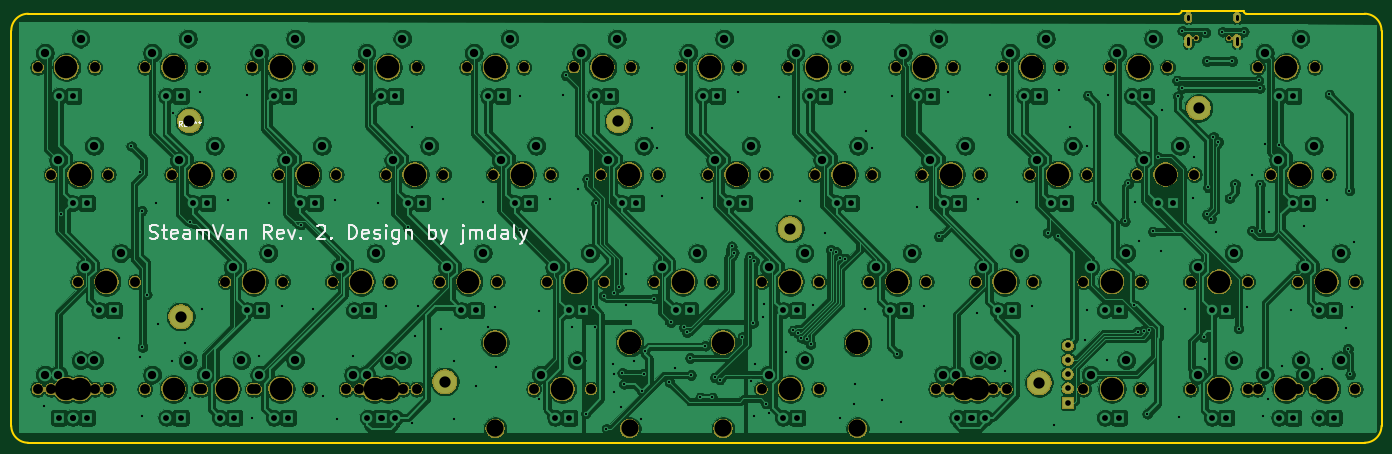
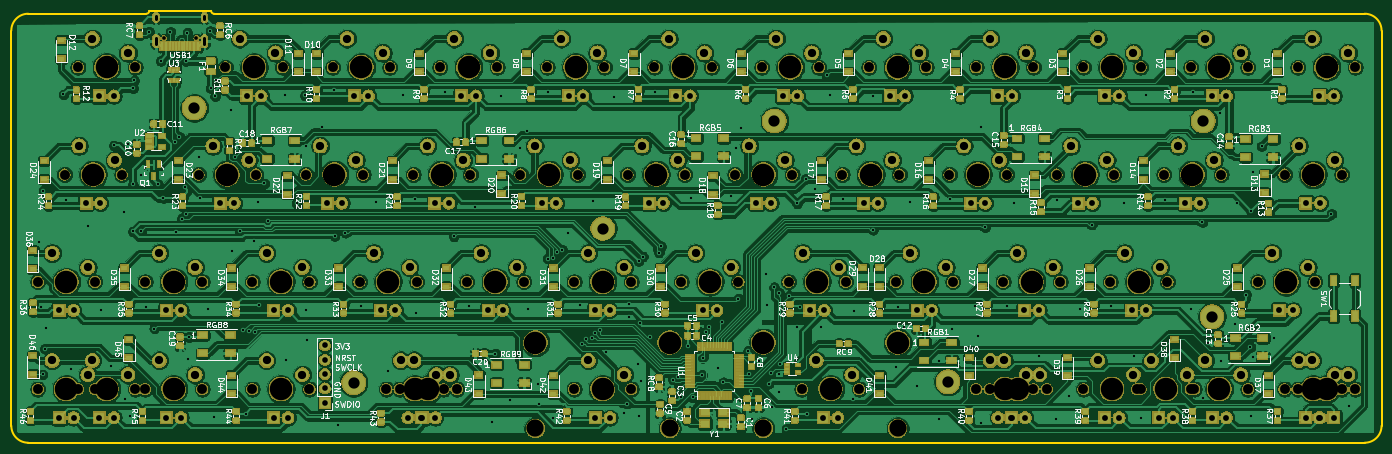
Circuit board: 11 layer files. Board 243.4 x 76.7 mm.
- bottom_copper: steamvan-B.Cu.gbl (1154696 bytes)
- bottom_mask: steamvan-B.Mask.gbs (523730 bytes)
- paste: steamvan-B.Paste.gbp (252804 bytes)
- bottom_silk: steamvan-B.SilkS.gbo (146966 bytes)
- outline: steamvan-Edge.Cuts.gm1 (1319 bytes)
- top_copper: steamvan-F.Cu.gtl (601961 bytes)
- top_mask: steamvan-F.Mask.gts (161395 bytes)
- paste: steamvan-F.Paste.gtp (559 bytes)
- top_silk: steamvan-F.SilkS.gto (8905 bytes)
- drill: steamvan-NPTH.drl (2583 bytes)
- drill: steamvan-PTH.drl (6361 bytes)

=== bottom_copper: steamvan-B.Cu.gbl (1154696 bytes, source omitted) ===
=== bottom_mask: steamvan-B.Mask.gbs (523730 bytes, source omitted) ===
=== paste: steamvan-B.Paste.gbp (252804 bytes, source omitted) ===
=== bottom_silk: steamvan-B.SilkS.gbo (146966 bytes, source omitted) ===
=== outline: steamvan-Edge.Cuts.gm1 ===
G04 #@! TF.GenerationSoftware,KiCad,Pcbnew,5.0.2-bee76a0~70~ubuntu16.04.1*
G04 #@! TF.CreationDate,2019-07-08T22:35:10-04:00*
G04 #@! TF.ProjectId,steamvan,73746561-6d76-4616-9e2e-6b696361645f,rev?*
G04 #@! TF.SameCoordinates,PX43ec160PY7dabae0*
G04 #@! TF.FileFunction,Profile,NP*
%FSLAX46Y46*%
G04 Gerber Fmt 4.6, Leading zero omitted, Abs format (unit mm)*
G04 Created by KiCad (PCBNEW 5.0.2-bee76a0~70~ubuntu16.04.1) date Mon 08 Jul 2019 10:35:10 PM EDT*
%MOMM*%
%LPD*%
G01*
G04 APERTURE LIST*
G04 #@! TA.AperFunction,NonConductor*
%ADD10C,0.300000*%
G04 #@! TD*
G04 APERTURE END LIST*
D10*
G04 #@! TO.C,REF\002A\002A*
X243355693Y2995299D02*
G75*
G02X240355693Y-4701I-3000000J0D01*
G01*
X2968400Y-4701D02*
G75*
G02X-31600Y2995299I0J3000000D01*
G01*
X207855693Y76695200D02*
G75*
G02X207355693Y76195200I-500000J0D01*
G01*
X219355693Y76195200D02*
G75*
G02X218855693Y76695200I0J500000D01*
G01*
X-31600Y2995299D02*
X-31600Y73195200D01*
X-31600Y73195200D02*
G75*
G02X2968400Y76195200I3000000J0D01*
G01*
X240355693Y76195200D02*
G75*
G02X243355693Y73195200I0J-3000000D01*
G01*
X243355693Y73195200D02*
X243355693Y2995299D01*
X2968400Y-4701D02*
X240355693Y-4701D01*
X240355693Y76195200D02*
X219355693Y76195200D01*
X207355693Y76195200D02*
X2968400Y76195200D01*
X207855693Y76695200D02*
X218855693Y76695200D01*
G04 #@! TD*
M02*

=== top_copper: steamvan-F.Cu.gtl (601961 bytes, source omitted) ===
=== top_mask: steamvan-F.Mask.gts (161395 bytes, source omitted) ===
=== paste: steamvan-F.Paste.gtp ===
G04 #@! TF.GenerationSoftware,KiCad,Pcbnew,5.0.2-bee76a0~70~ubuntu16.04.1*
G04 #@! TF.CreationDate,2019-07-08T22:35:10-04:00*
G04 #@! TF.ProjectId,steamvan,73746561-6d76-4616-9e2e-6b696361645f,rev?*
G04 #@! TF.SameCoordinates,PX43ec160PY7dabae0*
G04 #@! TF.FileFunction,Paste,Top*
G04 #@! TF.FilePolarity,Positive*
%FSLAX46Y46*%
G04 Gerber Fmt 4.6, Leading zero omitted, Abs format (unit mm)*
G04 Created by KiCad (PCBNEW 5.0.2-bee76a0~70~ubuntu16.04.1) date Mon 08 Jul 2019 10:35:10 PM EDT*
%MOMM*%
%LPD*%
G01*
G04 APERTURE LIST*
G04 APERTURE END LIST*
M02*

=== top_silk: steamvan-F.SilkS.gto (8905 bytes, source omitted) ===
=== drill: steamvan-NPTH.drl ===
M48
;DRILL file {KiCad 5.0.2-bee76a0~70~ubuntu16.04.1} date Mon 08 Jul 2019 10:35:16 PM EDT
;FORMAT={-:-/ absolute / inch / decimal}
FMAT,2
INCH,TZ
T1C0.0256
T2C0.0689
T3C0.1200
T4C0.1570
%
G90
G05
T1
X8.2863Y2.8299
X8.5139Y2.8299
T2
X6.9335Y2.6255
X7.3335Y2.6255
X7.496Y0.3755
X7.896Y0.3755
X7.496Y1.1255
X7.896Y1.1255
X0.2772Y1.8755
X0.6773Y1.8755
X7.871Y1.8755
X8.271Y1.8755
X8.7148Y0.3755
X9.1147Y0.3755
X5.621Y1.8755
X6.021Y1.8755
X6.5585Y0.3755
X6.9585Y0.3755
X2.3397Y0.3755
X2.7397Y0.3755
X1.496Y1.1255
X1.896Y1.1255
X1.6835Y0.3755
X2.0835Y0.3755
X0.2772Y0.3755
X0.6773Y0.3755
X8.996Y0.3755
X9.396Y0.3755
X5.4335Y2.6255
X5.8335Y2.6255
X6.371Y1.8755
X6.771Y1.8755
X2.4335Y2.6255
X2.8335Y2.6255
X8.246Y0.3755
X8.646Y0.3755
X3.1835Y2.6255
X3.5835Y2.6255
X5.246Y1.1255
X5.646Y1.1255
X1.6835Y2.6255
X2.0835Y2.6255
X0.9335Y0.3755
X1.3335Y0.3755
X8.7148Y2.6255
X9.1147Y2.6255
X2.4335Y0.3755
X2.8335Y0.3755
X7.6835Y2.6255
X8.0835Y2.6255
X1.871Y1.8755
X2.271Y1.8755
X0.1835Y2.6255
X0.5835Y2.6255
X8.8085Y1.8755
X9.2085Y1.8755
X2.621Y1.8755
X3.021Y1.8755
X7.121Y1.8755
X7.521Y1.8755
X3.9335Y2.6255
X4.3335Y2.6255
X0.1835Y0.3755
X0.5835Y0.3755
X8.246Y1.1255
X8.646Y1.1255
X3.6522Y0.3755
X4.0522Y0.3755
X3.371Y1.8755
X3.771Y1.8755
X4.6835Y2.6255
X5.0835Y2.6255
X6.4647Y0.3755
X6.8647Y0.3755
X0.9335Y2.6255
X1.3335Y2.6255
X6.746Y1.1255
X7.146Y1.1255
X6.1835Y2.6255
X6.5835Y2.6255
X2.996Y1.1255
X3.396Y1.1255
X2.246Y1.1255
X2.646Y1.1255
X1.121Y1.8755
X1.521Y1.8755
X0.4647Y1.1255
X0.8648Y1.1255
X4.121Y1.8755
X4.521Y1.8755
X8.996Y1.1255
X9.396Y1.1255
X1.3085Y0.3755
X1.7085Y0.3755
X4.871Y1.8755
X5.271Y1.8755
X5.996Y1.1255
X6.396Y1.1255
X3.746Y1.1255
X4.146Y1.1255
X5.246Y0.3755
X5.646Y0.3755
X4.496Y1.1255
X4.896Y1.1255
T3
X3.3822Y0.1005
X4.3222Y0.1005
X4.976Y0.1005
X5.916Y0.1005
T4
X6.196Y1.1255
X3.946Y1.1255
X4.976Y0.7005
X5.446Y0.3755
X5.916Y0.7005
X4.696Y1.1255
X7.1335Y2.6255
X7.696Y0.3755
X7.696Y1.1255
X0.4773Y1.8755
X8.071Y1.8755
X8.9147Y0.3755
X5.821Y1.8755
X6.7585Y0.3755
X2.5397Y0.3755
X1.696Y1.1255
X1.8835Y0.3755
X0.4773Y0.3755
X9.196Y0.3755
X5.6335Y2.6255
X6.571Y1.8755
X2.6335Y2.6255
X8.446Y0.3755
X3.3835Y2.6255
X5.446Y1.1255
X1.8835Y2.6255
X1.1335Y0.3755
X8.9147Y2.6255
X2.6335Y0.3755
X7.8835Y2.6255
X2.071Y1.8755
X0.3835Y2.6255
X9.0085Y1.8755
X2.821Y1.8755
X7.321Y1.8755
X4.1335Y2.6255
X0.3835Y0.3755
X8.446Y1.1255
X3.3822Y0.7005
X3.8522Y0.3755
X4.3222Y0.7005
X3.571Y1.8755
X4.8835Y2.6255
X6.6647Y0.3755
X1.1335Y2.6255
X6.946Y1.1255
X6.3835Y2.6255
X3.196Y1.1255
X2.446Y1.1255
X1.321Y1.8755
X0.6647Y1.1255
X4.321Y1.8755
X9.196Y1.1255
X1.5085Y0.3755
X5.071Y1.8755
T0
M30

=== drill: steamvan-PTH.drl (6361 bytes, source omitted) ===
